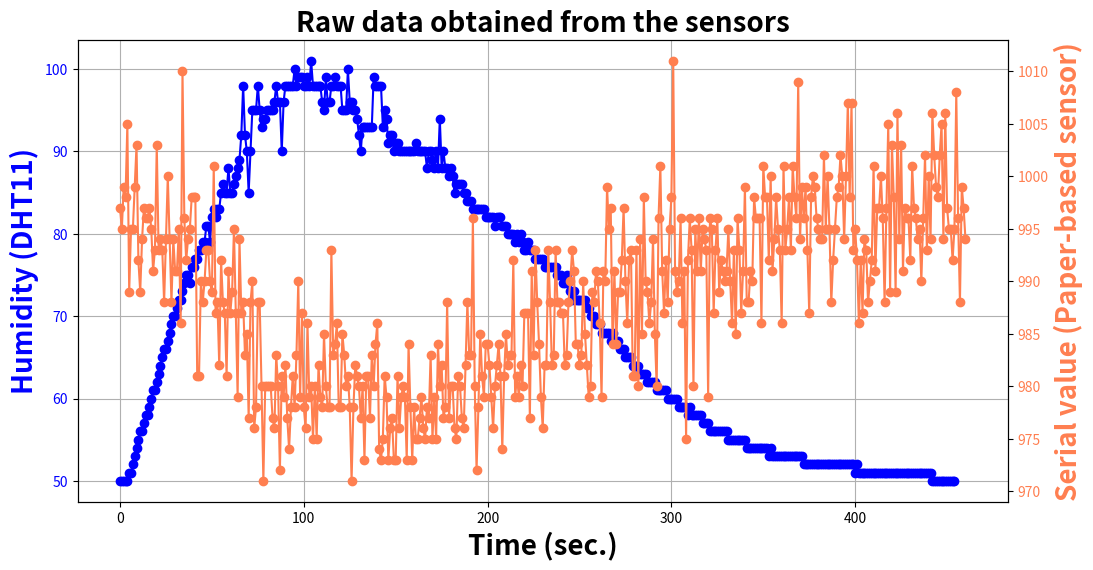

This chart was generated by the following Python code:
import numpy as np
import matplotlib.pyplot as plt

y1 = np.array([50, 50, 50, 50, 50, 51, 51, 52, 53, 54, 55, 56, 56, 57, 58, 58, 59, 60, 61, 61, 62, 63, 64, 65, 66, 66, 67, 68, 69, 70, 70, 71, 72, 72, 73, 74, 75, 75, 74, 76, 76, 77, 77, 78, 78, 79, 79, 81, 81, 79, 82, 83, 82, 83, 83, 85, 86, 85, 85, 88, 85, 85, 86, 87, 88, 89, 92, 98, 92, 90, 85, 90, 95, 95, 95, 98, 95, 93, 94, 94, 95, 95, 95, 95, 96, 98, 96, 96, 90, 96, 98, 98, 98, 98, 98, 100, 98, 99, 99, 99, 98, 98, 99, 98, 101, 98, 98, 98, 98, 98, 96, 95, 99, 96, 96, 98, 98, 99, 98, 98, 98, 95, 95, 95, 100, 96, 96, 95, 95, 94, 92, 90, 93, 93, 93, 93, 93, 93, 99, 98, 98, 98, 98, 93, 95, 94, 91, 92, 92, 90, 91, 91, 90, 90, 90, 90, 90, 90, 90, 90, 90, 91, 90, 90, 90, 90, 90, 88, 90, 90, 89, 88, 90, 88, 94, 88, 90, 88, 88, 87, 88, 87, 85, 86, 86, 86, 86, 85, 85, 84, 84, 84, 83, 83, 83, 83, 83, 83, 83, 82, 82, 82, 82, 82, 81, 82, 82, 82, 81, 81, 81, 80, 80, 80, 80, 79, 80, 79, 80, 79, 78, 78, 79, 78, 78, 78, 77, 77, 77, 77, 77, 76, 76, 76, 76, 76, 76, 76, 75, 75, 75, 74, 74, 75, 74, 73, 72, 73, 72, 72, 72, 72, 72, 72, 71, 71, 70, 70, 70, 69, 69, 69, 68, 68, 68, 68, 68, 67, 68, 67, 67, 67, 66, 66, 66, 65, 65, 65, 65, 64, 64, 64, 64, 63, 63, 63, 63, 62, 62, 62, 62, 62, 61, 61, 61, 61, 61, 61, 60, 60, 60, 60, 60, 60, 59, 59, 59, 59, 59, 58, 59, 58, 58, 58, 58, 58, 58, 57, 57, 57, 57, 56, 56, 56, 56, 56, 56, 56, 56, 56, 56, 55, 55, 55, 55, 55, 55, 55, 55, 55, 55, 54, 54, 54, 54, 54, 54, 54, 54, 54, 54, 54, 54, 53, 54, 53, 53, 53, 53, 53, 53, 53, 53, 53, 53, 53, 53, 53, 53, 53, 53, 53, 52, 52, 52, 52, 52, 52, 52, 52, 52, 52, 52, 52, 52, 52, 52, 52, 52, 52, 52, 52, 52, 52, 52, 52, 52, 52, 52, 52, 51, 52, 51, 51, 51, 51, 51, 51, 51, 51, 51, 51, 51, 51, 51, 51, 51, 51, 51, 51, 51, 51, 51, 51, 51, 51, 51, 51, 51, 51, 51, 51, 51, 51, 51, 51, 51, 51, 51, 51, 51, 51, 50, 50, 50, 50, 50, 50, 50, 50, 50, 50, 50, 50, 50])
y2 = np.array([997, 995, 999, 998, 1005, 989, 995, 995, 999, 1003, 992, 989, 994, 997, 996, 996, 997, 995, 991, 993, 1003, 993, 994, 993, 988, 994, 1000, 994, 988, 994, 991, 991, 995, 986, 1010, 996, 992, 994, 995, 998, 998, 998, 981, 981, 990, 988, 990, 993, 993, 990, 989, 1001, 987, 988, 982, 992, 988, 987, 981, 991, 987, 989, 995, 987, 979, 994, 987, 988, 983, 985, 977, 988, 990, 976, 978, 988, 988, 980, 971, 980, 980, 980, 980, 977, 976, 983, 980, 972, 981, 979, 982, 977, 974, 978, 981, 978, 983, 990, 979, 987, 978, 976, 986, 979, 980, 975, 980, 975, 982, 979, 978, 985, 980, 978, 978, 993, 983, 984, 986, 978, 978, 985, 983, 980, 981, 978, 971, 978, 982, 981, 980, 977, 980, 973, 981, 981, 977, 983, 980, 984, 986, 974, 973, 975, 981, 979, 973, 976, 977, 973, 973, 981, 976, 979, 980, 979, 973, 984, 978, 973, 978, 975, 975, 977, 979, 976, 975, 978, 977, 983, 975, 979, 975, 984, 980, 982, 977, 978, 988, 977, 980, 980, 976, 975, 981, 980, 977, 976, 982, 988, 983, 983, 996, 980, 972, 978, 985, 981, 979, 984, 984, 982, 979, 976, 980, 982, 984, 981, 974, 981, 985, 982, 983, 983, 992, 979, 981, 979, 982, 980, 987, 987, 987, 977, 991, 983, 993, 988, 984, 979, 976, 982, 982, 993, 988, 982, 983, 993, 988, 988, 987, 987, 982, 983, 988, 990, 993, 991, 984, 984, 982, 983, 990, 985, 982, 979, 980, 989, 988, 991, 990, 986, 979, 991, 990, 999, 995, 997, 984, 991, 984, 989, 989, 992, 997, 990, 986, 992, 993, 981, 981, 993, 980, 994, 985, 998, 990, 989, 986, 988, 994, 985, 980, 996, 1001, 991, 987, 992, 988, 995, 998, 1011, 991, 989, 990, 996, 986, 991, 975, 992, 996, 993, 980, 995, 991, 996, 991, 995, 994, 993, 979, 996, 995, 987, 993, 996, 989, 992, 991, 990, 991, 995, 990, 986, 993, 985, 996, 993, 987, 991, 999, 988, 988, 991, 990, 998, 996, 996, 996, 986, 1001, 998, 998, 992, 1000, 991, 994, 998, 995, 993, 986, 1001, 993, 995, 998, 993, 1001, 998, 996, 1009, 994, 999, 996, 999, 993, 987, 998, 1000, 999, 996, 995, 994, 994, 1002, 995, 1000, 995, 988, 992, 995, 998, 999, 1002, 1000, 994, 1000, 1007, 998, 1007, 993, 995, 992, 986, 992, 987, 994, 993, 988, 990, 992, 1001, 991, 997, 997, 1000, 996, 988, 997, 1005, 989, 1003, 998, 989, 1006, 994, 1003, 991, 997, 996, 996, 992, 1001, 997, 996, 994, 995, 990, 996, 1002, 993, 1000, 994, 1006, 1002, 999, 998, 1002, 1005, 994, 1006, 997, 995, 995, 992, 995, 1008, 996, 988, 999, 997, 994])

# Create a figure and axis
fig, ax1 = plt.subplots(figsize=(12, 6))

# Plot y1 on the primary y-axis
ax1.plot(y1, 'o-', label="DHT 11", color='blue')
ax1.set_xlabel('Time (sec.)', fontsize=20, fontweight='bold')
ax1.set_ylabel('Humidity (DHT11)', fontsize=20, fontweight='bold', color='blue')
ax1.tick_params(axis='y', labelcolor='blue')
ax1.grid(True)

# Create a secondary y-axis for y2
ax2 = ax1.twinx()
ax2.plot(y2, 'o-', label="Paper-based sensor", color='#FF7F50')
ax2.set_ylabel('Serial value (Paper-based sensor)', fontsize=20, fontweight='bold', color='#FF7F50')
ax2.tick_params(axis='y', labelcolor='#FF7F50')

# Add a title
plt.title('Raw data obtained from the sensors', fontsize=20, fontweight='bold')

# Display the plot
plt.show()
